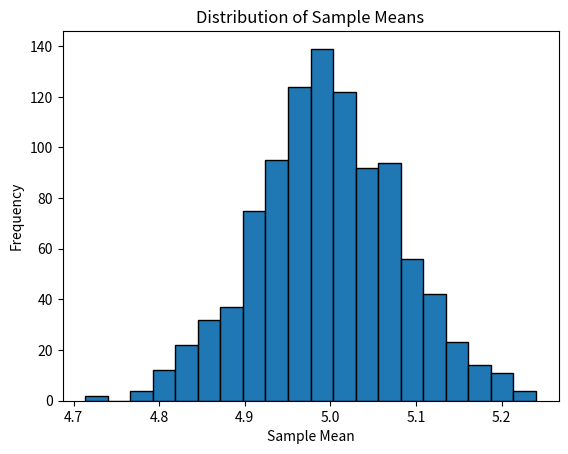

Write the Python code that produced this figure.
import matplotlib.pyplot as plt
import numpy as np

# Define the two-modal distribution
def two_modal_distribution(size):
    return np.concatenate([np.random.normal(0, 1, int(size/2)), np.random.normal(10, 1, int(size/2))])

# Generate 1000 samples of 150 points each
num_samples = 1000
sample_size = 150
sample_means = [np.mean(two_modal_distribution(sample_size)) for _ in range(num_samples)]

# Plot the distribution of sample means
plt.hist(sample_means, bins=20, edgecolor='black')
plt.xlabel('Sample Mean')
plt.ylabel('Frequency')
plt.title('Distribution of Sample Means')
plt.show()


